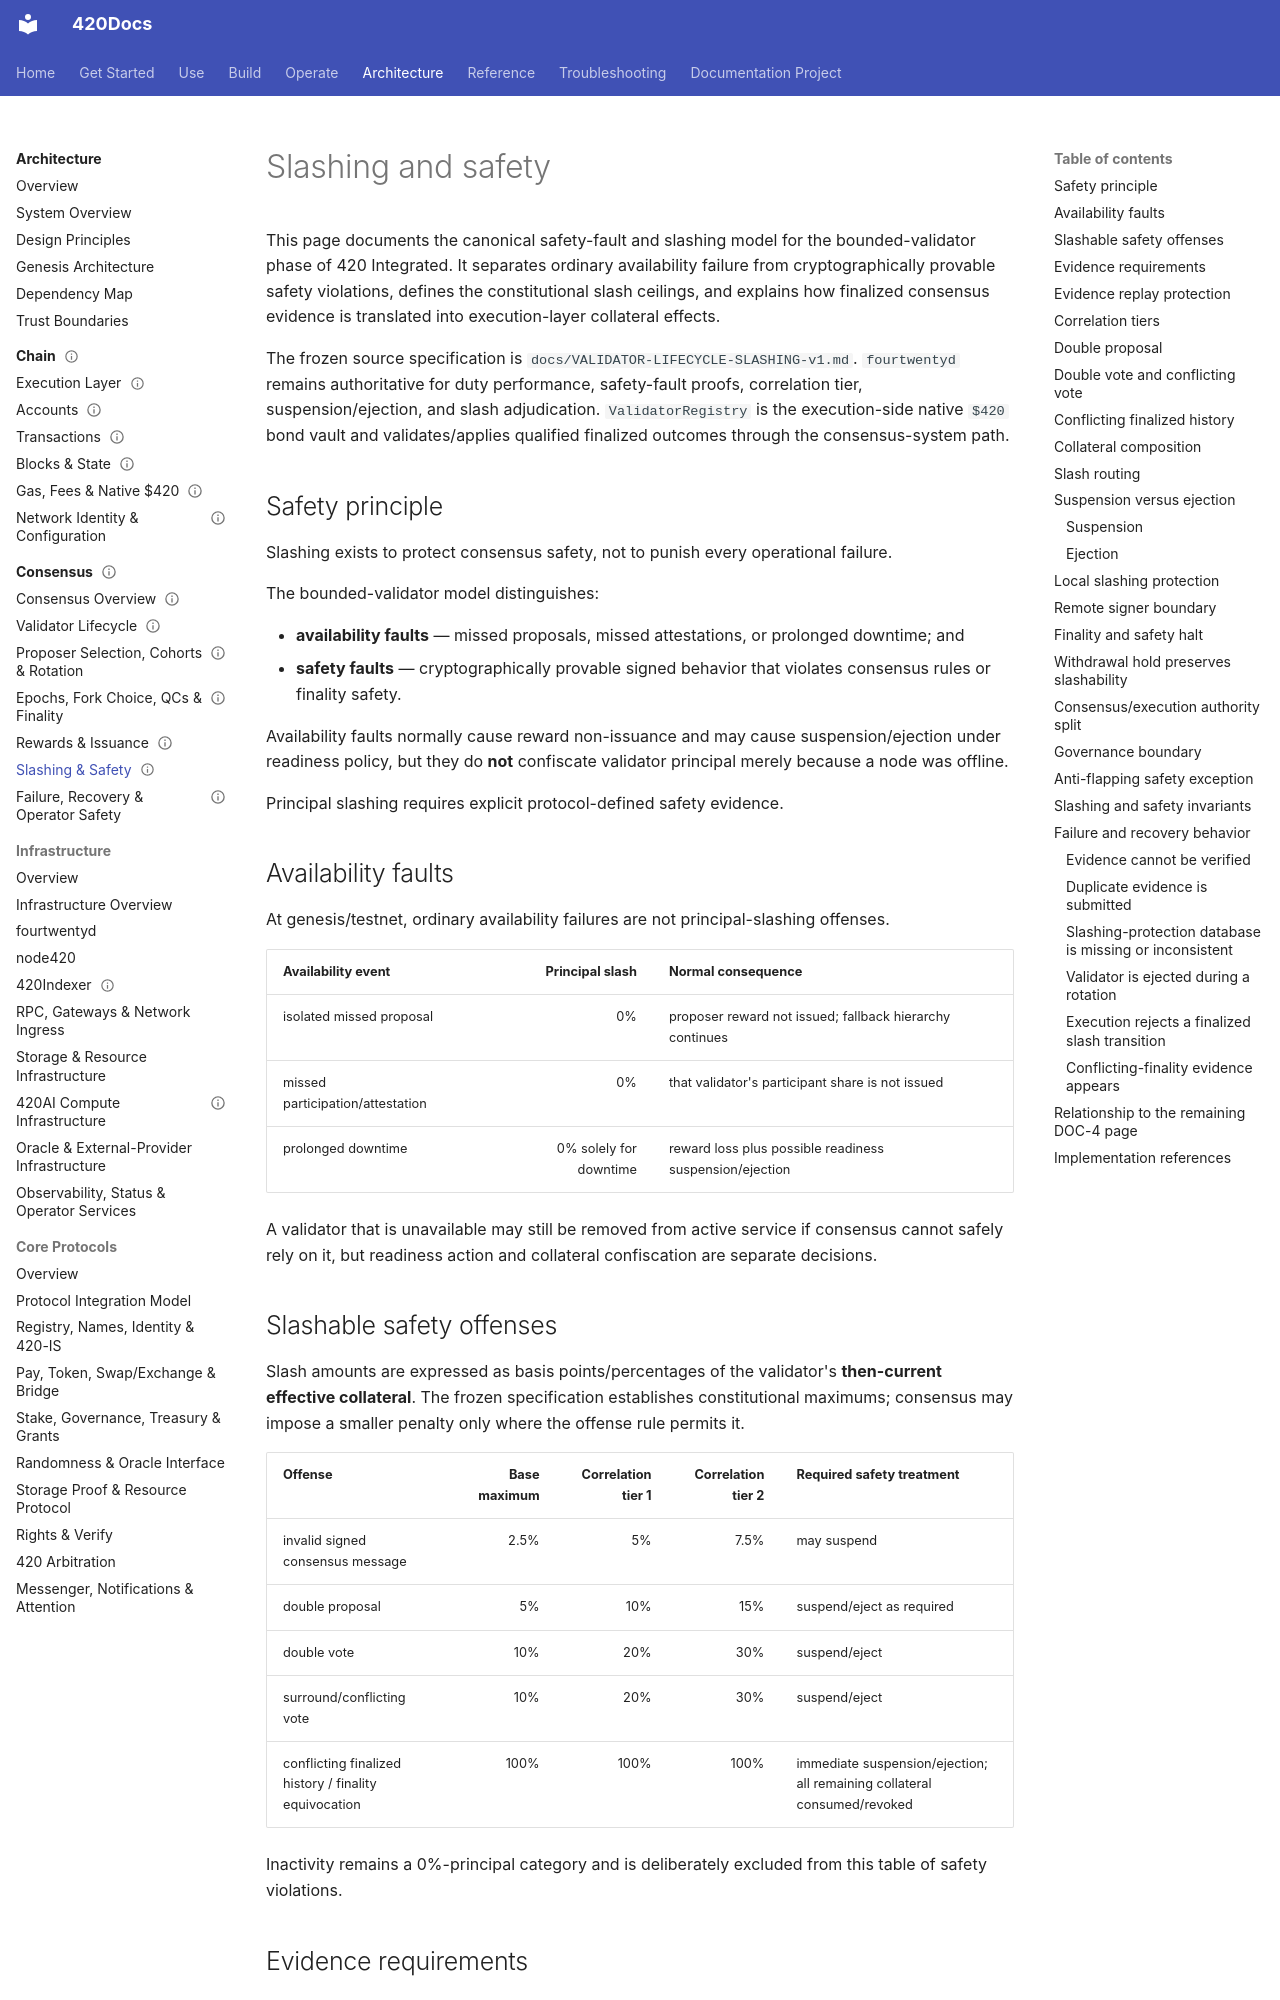

repository: abvhiael/420-integrated-v0.1 · page: architecture/consensus/slashing-and-safety/index.html · generator: mkdocs

---
title: Slashing and safety
component: consensus-slashing-safety
audience:
  - validator
  - operator
  - developer
  - architect
category: architecture
status: development
version: current
---

# Slashing and safety

This page documents the canonical safety-fault and slashing model for the bounded-validator phase of 420 Integrated. It separates ordinary availability failure from cryptographically provable safety violations, defines the constitutional slash ceilings, and explains how finalized consensus evidence is translated into execution-layer collateral effects.

The frozen source specification is `docs/VALIDATOR-LIFECYCLE-SLASHING-v1.md`. `fourtwentyd` remains authoritative for duty performance, safety-fault proofs, correlation tier, suspension/ejection, and slash adjudication. `ValidatorRegistry` is the execution-side native `$420` bond vault and validates/applies qualified finalized outcomes through the consensus-system path.

## Safety principle

Slashing exists to protect consensus safety, not to punish every operational failure.

The bounded-validator model distinguishes:

- **availability faults** — missed proposals, missed attestations, or prolonged downtime; and
- **safety faults** — cryptographically provable signed behavior that violates consensus rules or finality safety.

Availability faults normally cause reward non-issuance and may cause suspension/ejection under readiness policy, but they do **not** confiscate validator principal merely because a node was offline.

Principal slashing requires explicit protocol-defined safety evidence.

## Availability faults

At genesis/testnet, ordinary availability failures are not principal-slashing offenses.

| Availability event | Principal slash | Normal consequence |
| --- | ---: | --- |
| isolated missed proposal | 0% | proposer reward not issued; fallback hierarchy continues |
| missed participation/attestation | 0% | that validator's participant share is not issued |
| prolonged downtime | 0% solely for downtime | reward loss plus possible readiness suspension/ejection |

A validator that is unavailable may still be removed from active service if consensus cannot safely rely on it, but readiness action and collateral confiscation are separate decisions.
